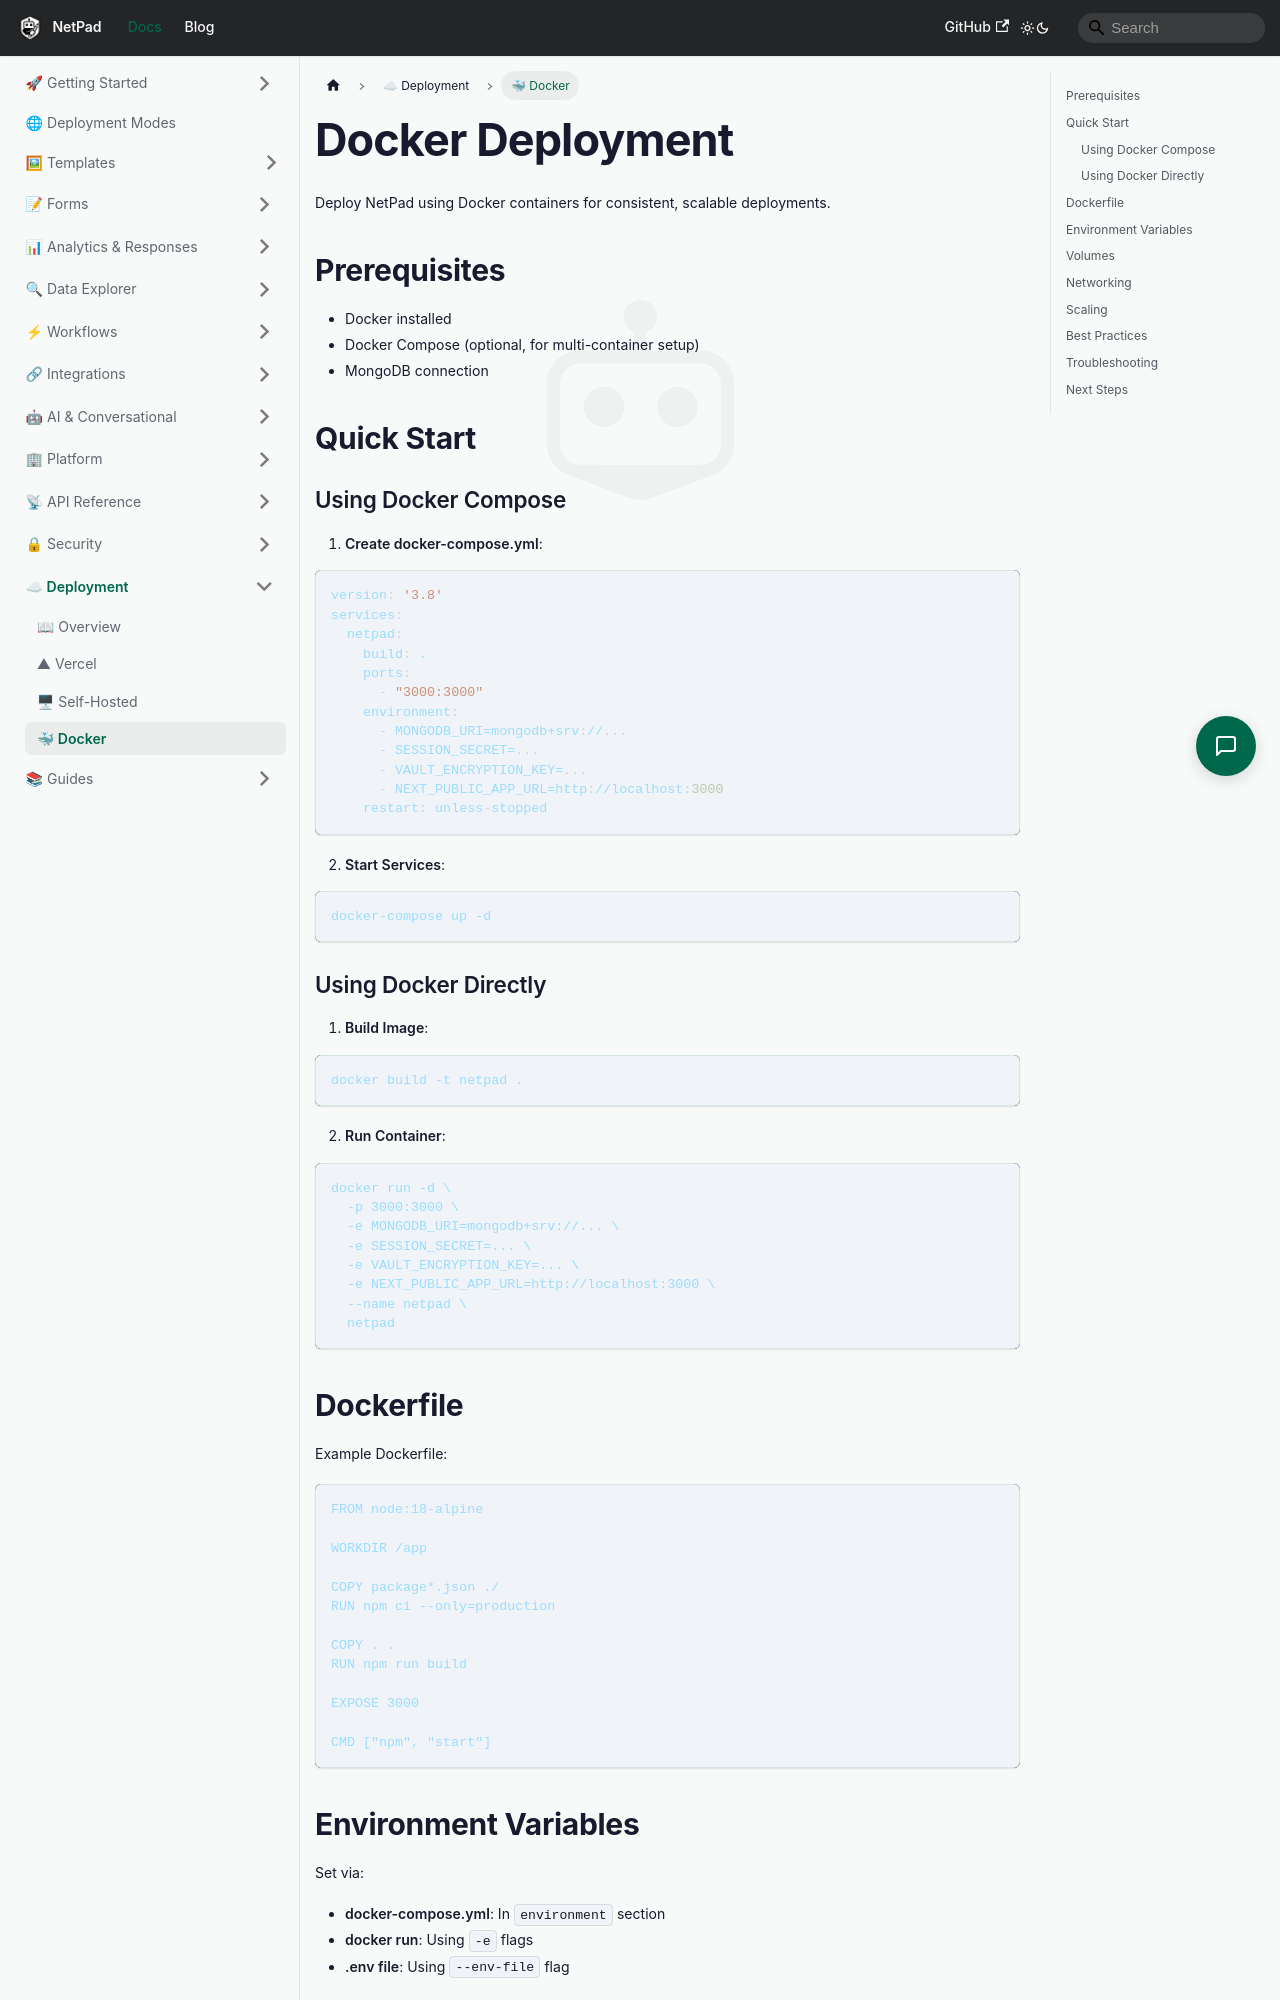

repository: mrlynn/netpad-docs · page: docs/deployment/docker/index.html · generator: docusaurus

# Docker Deployment

Deploy NetPad using Docker containers for consistent, scalable deployments.

## Prerequisites

- Docker installed
- Docker Compose (optional, for multi-container setup)
- MongoDB connection

## Quick Start

### Using Docker Compose

1. **Create docker-compose.yml**:
```yaml
version: '3.8'
services:
  netpad:
    build: .
    ports:
      - "3000:3000"
    environment:
      - MONGODB_URI=mongodb+srv://...
      - SESSION_SECRET=...
      - VAULT_ENCRYPTION_KEY=...
      - NEXT_PUBLIC_APP_URL=http://localhost:3000
    restart: unless-stopped
```

2. **Start Services**:
```bash
docker-compose up -d
```

### Using Docker Directly

1. **Build Image**:
```bash
docker build -t netpad .
```

2. **Run Container**:
```bash
docker run -d \
  -p 3000:3000 \
  -e MONGODB_URI=mongodb+srv://... \
  -e SESSION_SECRET=... \
  -e VAULT_ENCRYPTION_KEY=... \
  -e NEXT_PUBLIC_APP_URL=http://localhost:3000 \
  --name netpad \
  netpad
```

## Dockerfile

Example Dockerfile:
```dockerfile
FROM node:18-alpine

WORKDIR /app

COPY package*.json ./
RUN npm ci --only=production

COPY . .
RUN npm run build

EXPOSE 3000

CMD ["npm", "start"]
```
